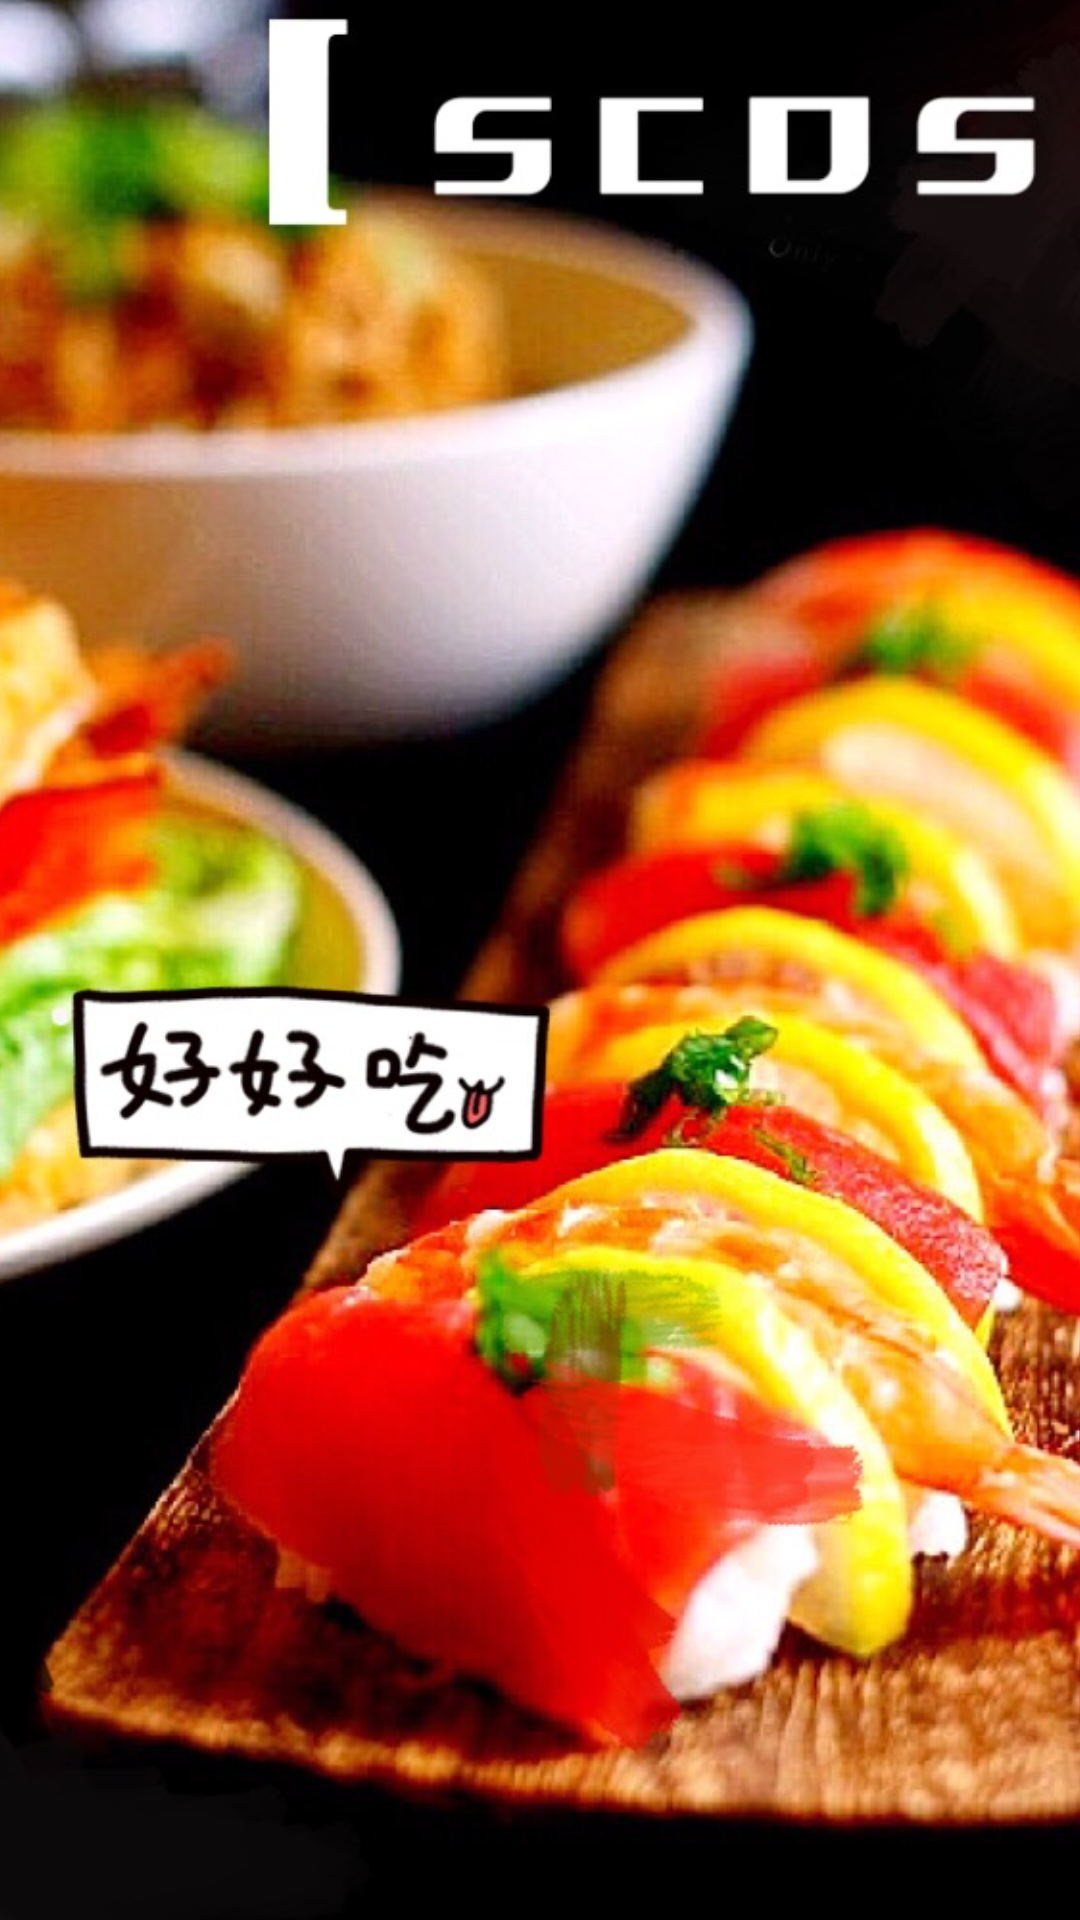

Produce the Android XML layout that renders to this screen, including the resource entries it uses.
<!-- AndroidManifest.xml: application theme AppTheme -->
<!-- res/layout/entry.xml -->
<?xml version="1.0" encoding="utf-8"?>
<RelativeLayout xmlns:android="http://schemas.android.com/apk/res/android"
    android:layout_width="match_parent"
    android:layout_height="match_parent" >
    
    <ImageView 
        android:src="@drawable/entry"
        android:layout_width="fill_parent"
        android:layout_height="fill_parent"
        android:scaleType="centerCrop">
	</ImageView>
	
</RelativeLayout>
<!-- resources referenced by this layout -->
<resources>
  <!-- drawable entry: png bitmap (drawable-xhdpi, 940681 bytes) -->
  <style name="AppTheme" parent="AppBaseTheme">
          
      </style>
  <style name="AppBaseTheme" parent="android:Theme.Light">
          
      </style>
</resources>
